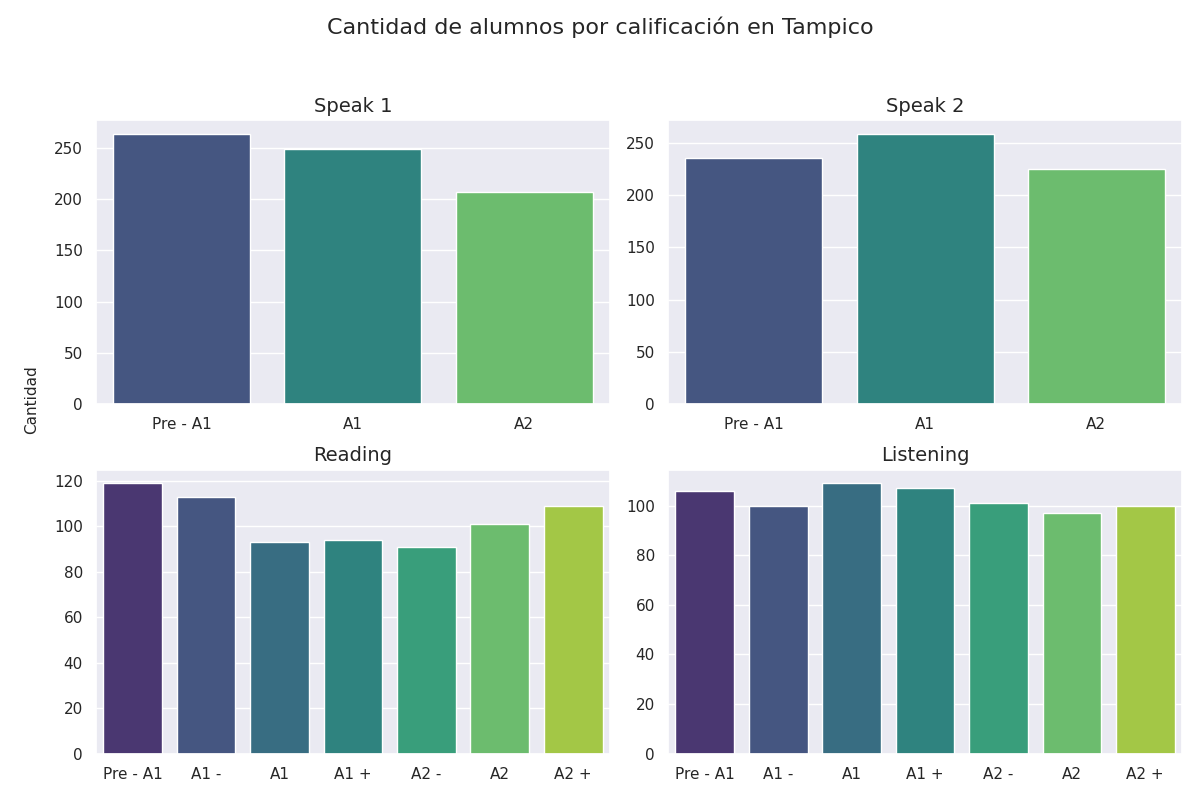

Values plotted in this chart, from the file beside it:
seccion, calificacion, cantidad
speak 1, Pre - A1, 264
speak 1, A1, 249
speak 1, A2, 207
speak 2, Pre - A1, 236
speak 2, A1, 259
speak 2, A2, 225
reading, Pre - A1, 119
reading, A1 -, 113
reading, A1, 93
reading, A1 +, 94
reading, A2 -, 91
reading, A2, 101
reading, A2 +, 109
listening, Pre - A1, 106
listening, A1 -, 100
listening, A1, 109
listening, A1 +, 107
listening, A2 -, 101
listening, A2, 97
listening, A2 +, 100
